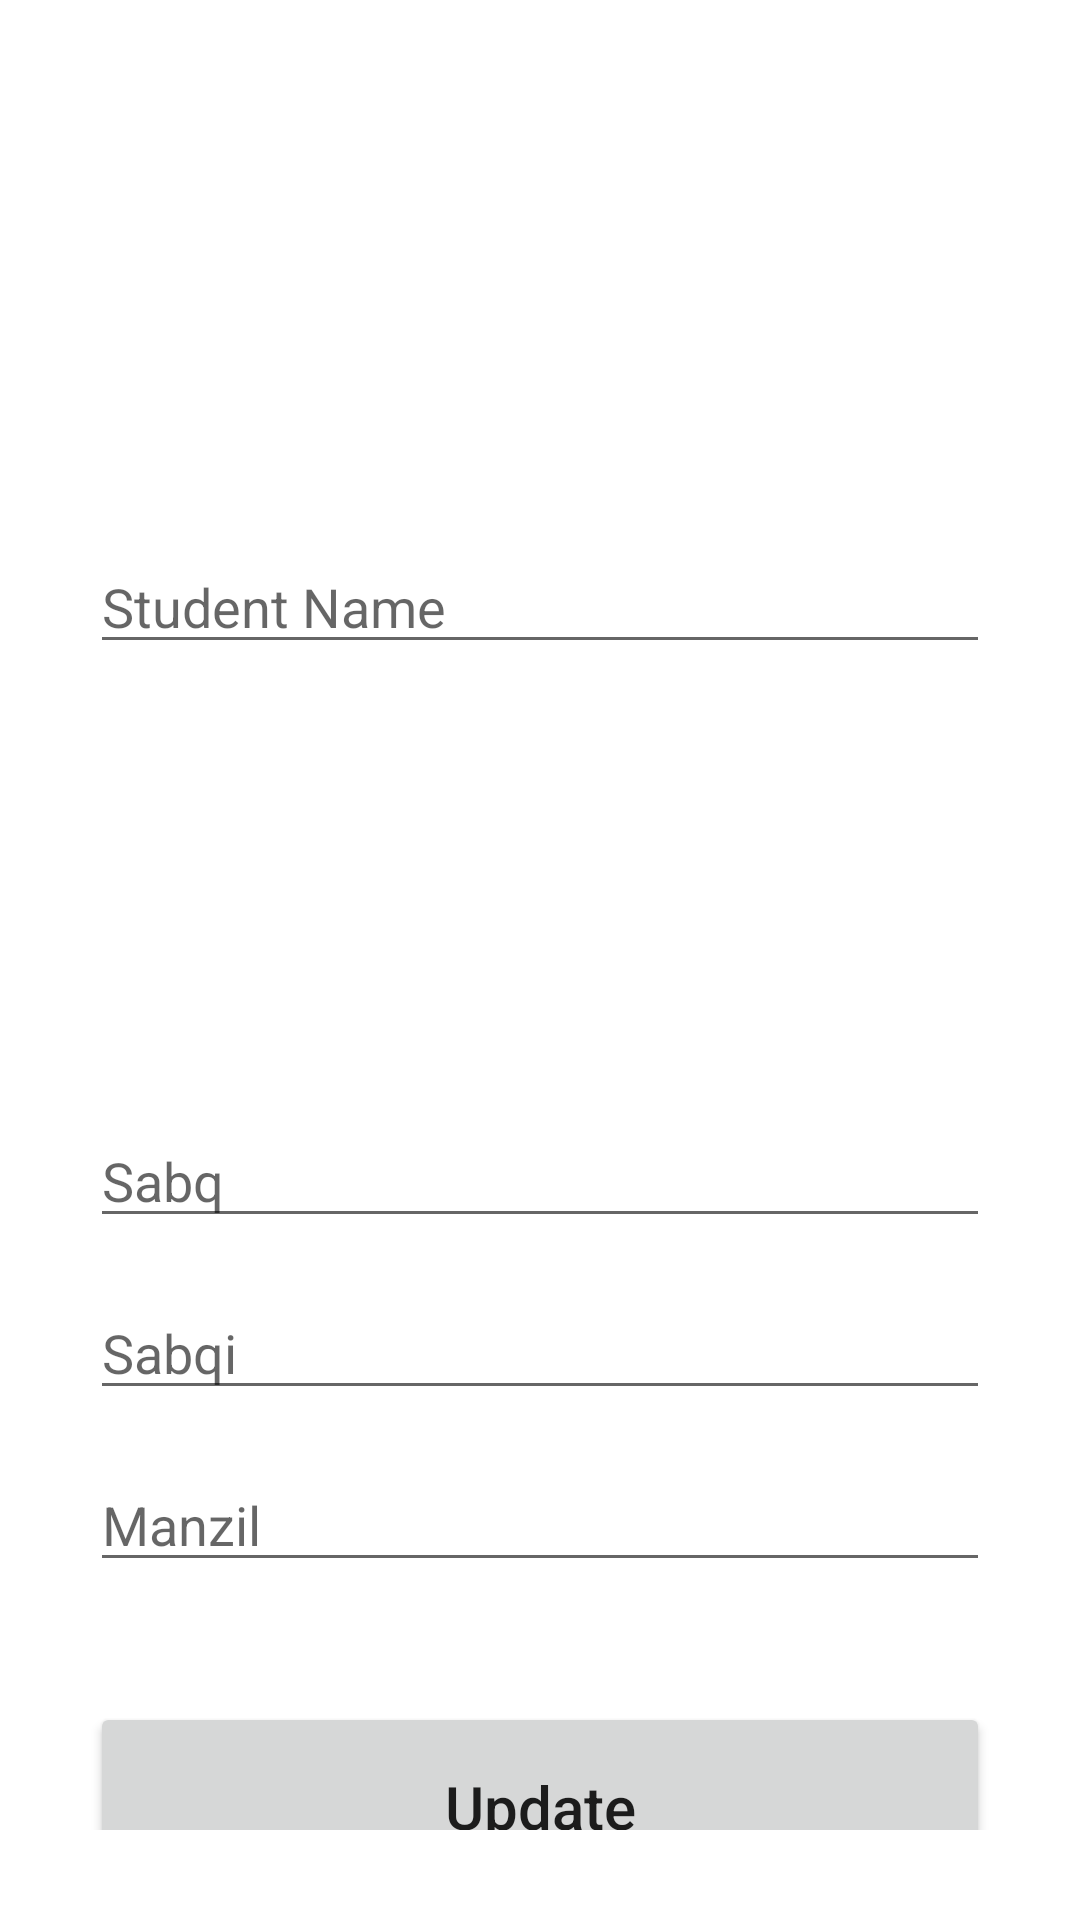

The Android layout XML behind this screen, and the referenced resources:
<!-- AndroidManifest.xml: application theme Theme.MadrasaApp -->
<!-- res/layout/activity_update.xml -->
<?xml version="1.0" encoding="utf-8"?>
<androidx.constraintlayout.widget.ConstraintLayout xmlns:android="http://schemas.android.com/apk/res/android"
    xmlns:app="http://schemas.android.com/apk/res-auto"
    xmlns:tools="http://schemas.android.com/tools"
    android:layout_width="match_parent"
    android:layout_height="match_parent"
    tools:context=".AddActivity"
    android:padding="30dp">

    <EditText
        android:id="@+id/name_input2"
        android:layout_width="match_parent"
        android:layout_height="wrap_content"
        android:layout_marginTop="150dp"
        android:ems="10"
        android:hint="Student Name"
        android:inputType="textPersonName"
        app:layout_constraintEnd_toEndOf="parent"
        app:layout_constraintStart_toStartOf="parent"
        app:layout_constraintTop_toTopOf="parent" />

    <EditText
        android:id="@+id/sabq_input2"
        android:layout_width="match_parent"
        android:layout_height="wrap_content"
        android:layout_marginTop="150dp"
        android:ems="10"
        android:hint="Sabq"
        android:inputType="textPersonName"
        app:layout_constraintEnd_toEndOf="parent"
        app:layout_constraintStart_toStartOf="parent"
        app:layout_constraintTop_toBottomOf="@+id/name_input2" />

    <EditText
        android:id="@+id/sabqi_input2"
        android:layout_width="match_parent"
        android:layout_height="wrap_content"
        android:layout_marginTop="16dp"
        android:ems="10"
        android:hint="Sabqi"
        android:inputType="textPersonName"
        app:layout_constraintEnd_toEndOf="parent"
        app:layout_constraintStart_toStartOf="parent"
        app:layout_constraintTop_toBottomOf="@+id/sabq_input2" />

    <EditText
        android:id="@+id/manzil_input2"
        android:layout_width="match_parent"
        android:layout_height="wrap_content"
        android:layout_marginTop="16dp"
        android:ems="10"
        android:hint="Manzil"
        android:inputType="textPersonName"
        app:layout_constraintEnd_toEndOf="parent"
        app:layout_constraintStart_toStartOf="parent"
        app:layout_constraintTop_toBottomOf="@+id/sabqi_input2" />

    <Button
        android:id="@+id/update_button"
        android:layout_width="match_parent"
        android:layout_height="70dp"
        android:layout_marginTop="40dp"
        android:text="Update"
        android:textSize="20sp"
        android:textAllCaps="false"
        app:layout_constraintEnd_toEndOf="parent"
        app:layout_constraintStart_toStartOf="parent"
        app:layout_constraintTop_toBottomOf="@+id/manzil_input2" />

    <Button
        android:id="@+id/delete_button"
        android:layout_width="match_parent"
        android:layout_height="70dp"
        android:layout_marginTop="16dp"
        android:text="Delete"
        android:textAllCaps="false"
        android:textColor="@color/red"
        android:textSize="20sp"
        app:layout_constraintEnd_toEndOf="parent"
        app:layout_constraintStart_toStartOf="parent"
        app:layout_constraintTop_toBottomOf="@+id/update_button" />
</androidx.constraintlayout.widget.ConstraintLayout>
<!-- resources referenced by this layout -->
<resources>
  <style name="Theme.MadrasaApp" parent="Theme.MaterialComponents.DayNight.DarkActionBar">
          
          <item name="colorPrimary">@color/purple_500</item>
          <item name="colorPrimaryVariant">@color/purple_700</item>
          <item name="colorOnPrimary">@color/white</item>
          
          <item name="colorSecondary">@color/teal_200</item>
          <item name="colorSecondaryVariant">@color/teal_700</item>
          <item name="colorOnSecondary">@color/black</item>
          
          <item name="android:statusBarColor">?attr/colorPrimaryVariant</item>
          
      </style>
  <!-- not gathered from this repository: default colours our renderer supplied (Android Studio template values) -->
  <color name="purple_500">#FF6200EE</color>
  <color name="purple_700">#FF3700B3</color>
  <color name="teal_200">#FF03DAC5</color>
  <color name="teal_700">#FF018786</color>
  <color name="black">#FF000000</color>
  <color name="white">#FFFFFFFF</color>
</resources>
